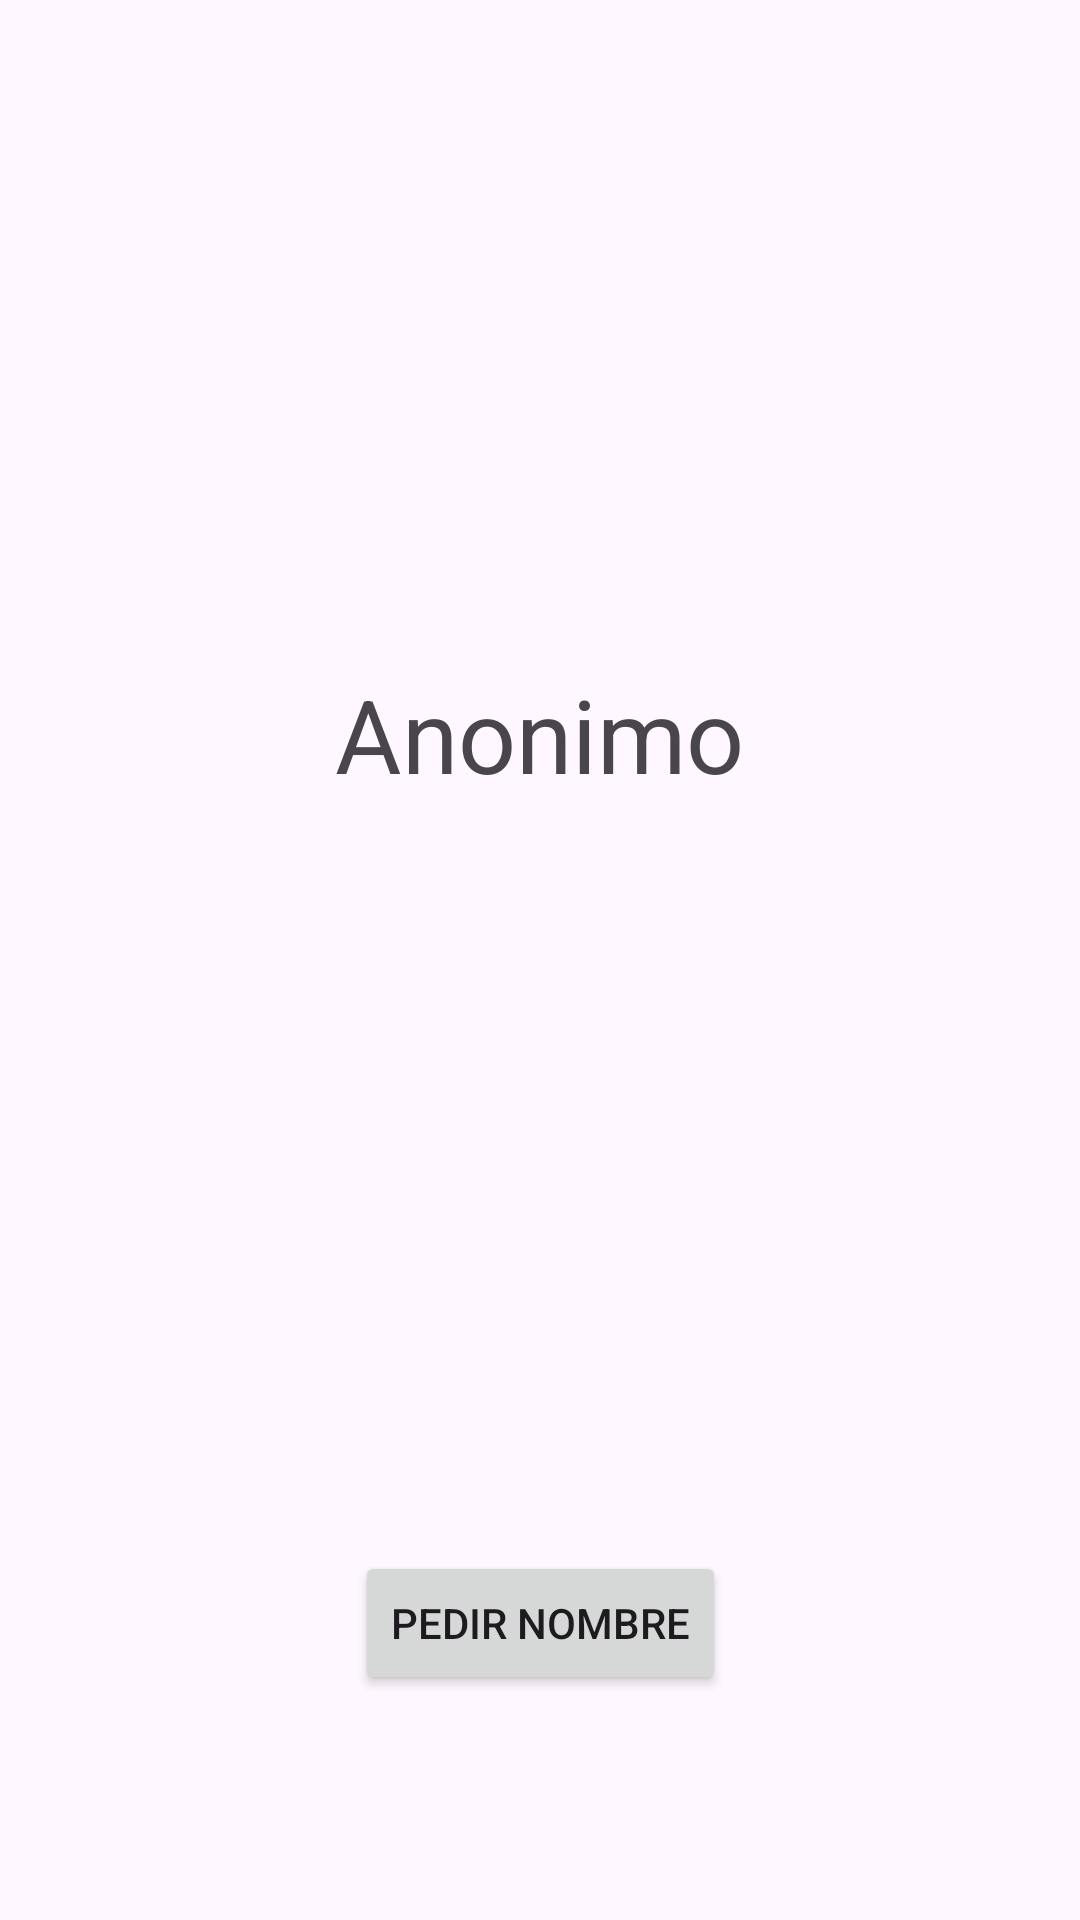

Reconstruct the res/layout file that produces this screen, plus the resources it refers to.
<!-- AndroidManifest.xml: application theme Theme.ASPracticas -->
<!-- res/layout/u3a4_mostrar_nombre.xml -->
<?xml version="1.0" encoding="utf-8"?>
<androidx.constraintlayout.widget.ConstraintLayout xmlns:android="http://schemas.android.com/apk/res/android"
    xmlns:app="http://schemas.android.com/apk/res-auto"
    xmlns:tools="http://schemas.android.com/tools"
    android:layout_width="match_parent"
    android:layout_height="match_parent"
    tools:context=".ut03.u3e4.PedirNombre">

    <TextView
        android:id="@+id/u3a4_tView_Nombre"
        android:layout_width="310dp"
        android:layout_height="150dp"
        android:layout_marginTop="222dp"
        android:text="Anonimo"
        android:textAlignment="center"
        android:textSize="34sp"
        app:layout_constraintBottom_toTopOf="@+id/u3a4_bt_pedirNombre"
        app:layout_constraintEnd_toEndOf="parent"
        app:layout_constraintHorizontal_bias="0.495"
        app:layout_constraintStart_toStartOf="parent"
        app:layout_constraintTop_toTopOf="parent"
        app:layout_constraintVertical_bias="0.0" />

    <Button
        android:id="@+id/u3a4_bt_pedirNombre"
        android:layout_width="wrap_content"
        android:layout_height="wrap_content"
        android:layout_marginBottom="75dp"
        android:text="Pedir Nombre"
        app:layout_constraintBottom_toBottomOf="parent"
        app:layout_constraintEnd_toEndOf="parent"
        app:layout_constraintStart_toStartOf="parent" />
</androidx.constraintlayout.widget.ConstraintLayout>
<!-- resources referenced by this layout -->
<resources>
  <style name="Theme.ASPracticas" parent="Base.Theme.ASPracticas" />
  <style name="Base.Theme.ASPracticas" parent="Theme.Material3.DayNight.NoActionBar">
          
          
      </style>
</resources>
